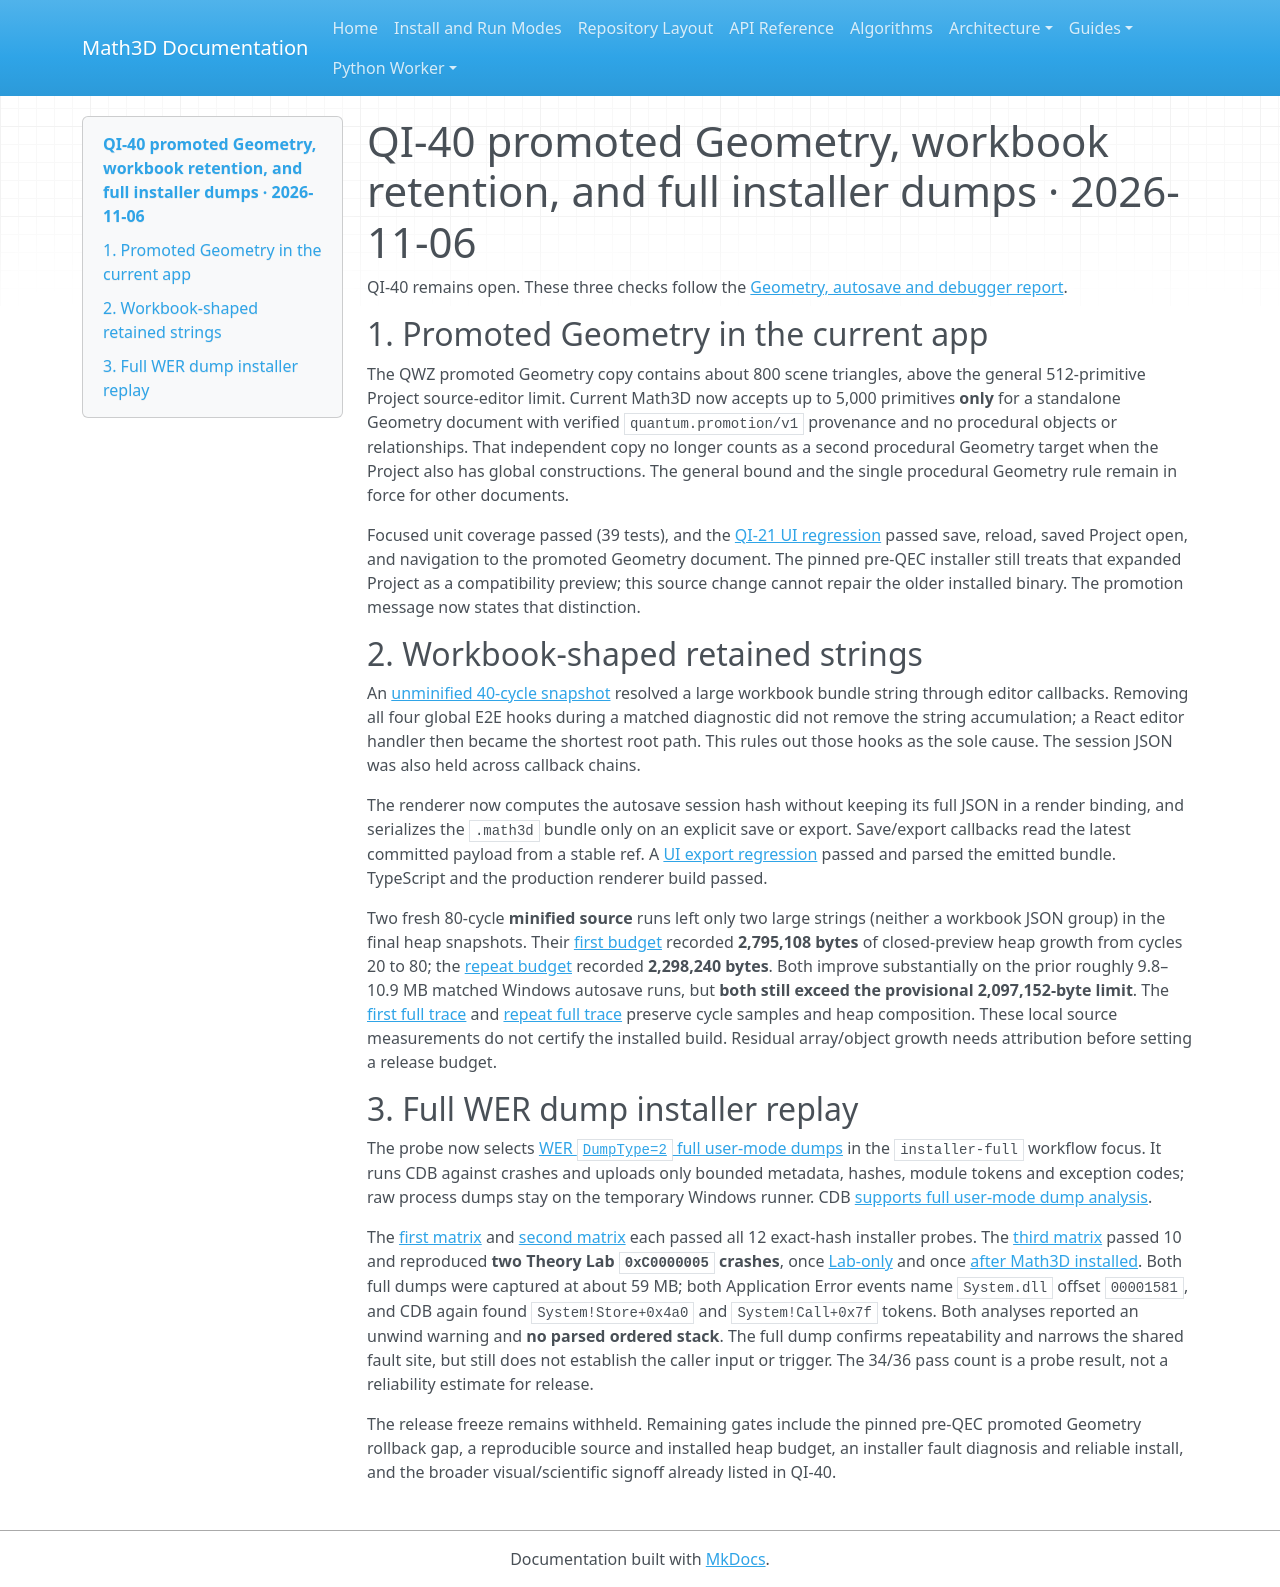

repository: expert10000/Math3D · page: evidence/quantum-qi40-geometry-workbook-full-dump-2026-11-06/index.html · generator: mkdocs

# QI-40 promoted Geometry, workbook retention, and full installer dumps · 2026-11-06

QI-40 remains open. These three checks follow the [Geometry, autosave and debugger report](quantum-qi40-geometry-autosave-debugger-2026-11-06.md).

## 1. Promoted Geometry in the current app

The QWZ promoted Geometry copy contains about 800 scene triangles, above the general 512-primitive Project source-editor limit. Current Math3D now accepts up to 5,000 primitives **only** for a standalone Geometry document with verified `quantum.promotion/v1` provenance and no procedural objects or relationships. That independent copy no longer counts as a second procedural Geometry target when the Project also has global constructions. The general bound and the single procedural Geometry rule remain in force for other documents.

Focused unit coverage passed (39 tests), and the [QI-21 UI regression](../../tests/e2e/quantum-qi21-native-promotion.spec.ts) passed save, reload, saved Project open, and navigation to the promoted Geometry document. The pinned pre-QEC installer still treats that expanded Project as a compatibility preview; this source change cannot repair the older installed binary. The promotion message now states that distinction.

## 2. Workbook-shaped retained strings

An [unminified 40-cycle snapshot](quantum-qi40-readable-retainers-before-40-2026-11-06.json) resolved a large workbook bundle string through editor callbacks. Removing all four global E2E hooks during a matched diagnostic did not remove the string accumulation; a React editor handler then became the shortest root path. This rules out those hooks as the sole cause. The session JSON was also held across callback chains.

The renderer now computes the autosave session hash without keeping its full JSON in a render binding, and serializes the `.math3d` bundle only on an explicit save or export. Save/export callbacks read the latest committed payload from a stable ref. A [UI export regression](../../tests/e2e/quantum-qi40-workbook-export.spec.ts) passed and parsed the emitted bundle. TypeScript and the production renderer build passed.

Two fresh 80-cycle **minified source** runs left only two large strings (neither a workbook JSON group) in the final heap snapshots. Their [first budget](quantum-qi40-workbook-lazy-minified-budget-2026-11-06.json) recorded **2,795,108 bytes** of closed-preview heap growth from cycles 20 to 80; the [repeat budget](quantum-qi40-workbook-lazy-minified-repeat-budget-2026-11-06.json) recorded **2,298,240 bytes**. Both improve substantially on the prior roughly 9.8–10.9 MB matched Windows autosave runs, but **both still exceed the provisional 2,097,152-byte limit**. The [first full trace](quantum-qi40-workbook-lazy-minified-80-2026-11-06.json) and [repeat full trace](quantum-qi40-workbook-lazy-minified-repeat-80-2026-11-06.json) preserve cycle samples and heap composition. These local source measurements do not certify the installed build. Residual array/object growth needs attribution before setting a release budget.

## 3. Full WER dump installer replay

The probe now selects [WER `DumpType=2` full user-mode dumps](https://learn.microsoft.com/en-us/windows/win32/wer/collecting-user-mode-dumps) in the `installer-full` workflow focus. It runs CDB against crashes and uploads only bounded metadata, hashes, module tokens and exception codes; raw process dumps stay on the temporary Windows runner. CDB [supports full user-mode dump analysis](https://learn.microsoft.com/en-us/windows-hardware/drivers/debugger/analyzing-a-user-mode-dump-file).

The [first matrix](https://github.com/expert10000/Math3D/actions/runs/42227276451) and [second matrix](https://github.com/expert10000/Math3D/actions/runs/42227787158) each passed all 12 exact-hash installer probes. The [third matrix](https://github.com/expert10000/Math3D/actions/runs/42228944569) passed 10 and reproduced **two Theory Lab `0xC0000005` crashes**, once [Lab-only](quantum-qi40-installer-full-theory-lab-only-42228944569.json) and once [after Math3D installed](quantum-qi40-installer-full-both-apps-42228944569.json). Both full dumps were captured at about 59 MB; both Application Error events name `System.dll` offset `00001581`, and CDB again found `System!Store+0x4a0` and `System!Call+0x7f` tokens. Both analyses reported an unwind warning and **no parsed ordered stack**. The full dump confirms repeatability and narrows the shared fault site, but still does not establish the caller input or trigger. The 34/36 pass count is a probe result, not a reliability estimate for release.

The release freeze remains withheld. Remaining gates include the pinned pre-QEC promoted Geometry rollback gap, a reproducible source and installed heap budget, an installer fault diagnosis and reliable install, and the broader visual/scientific signoff already listed in QI-40.
